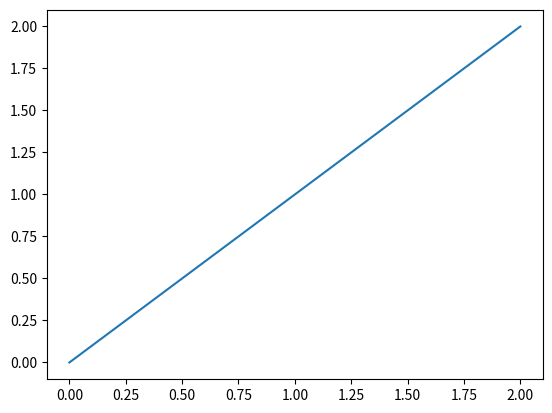

The matplotlib source for this figure:
import numpy as np 
'''
This program runs on the computer
pip install matplotlib
Install matplotlib
'''

'''
Import matplotlib
'''
from matplotlib import pyplot as plt 


'''
matplotlib itself has a library for drawing line segments. Enter a set of X and then enter a set of Y to draw the line
This routine is mainly used to test whether the library is installed successfully, and to understand the most basic operations of matplotlib
'''
def drawLine(pos1, pos2):
	'''
	Enter the coordinates pos1 of the initial point of the line segment and pos2 of the end point
	'''
	x = [pos1[0], pos2[0]]	# Array of X points
	y = [pos1[1], pos2[1]]	# Array of Y points
	plt.plot(x, y)			# Draw this line segment


drawLine([0,0], [2,2])	# Call the function and draw a line segment starting at (0,0) and ending at (2,2)
plt.show()	# show result